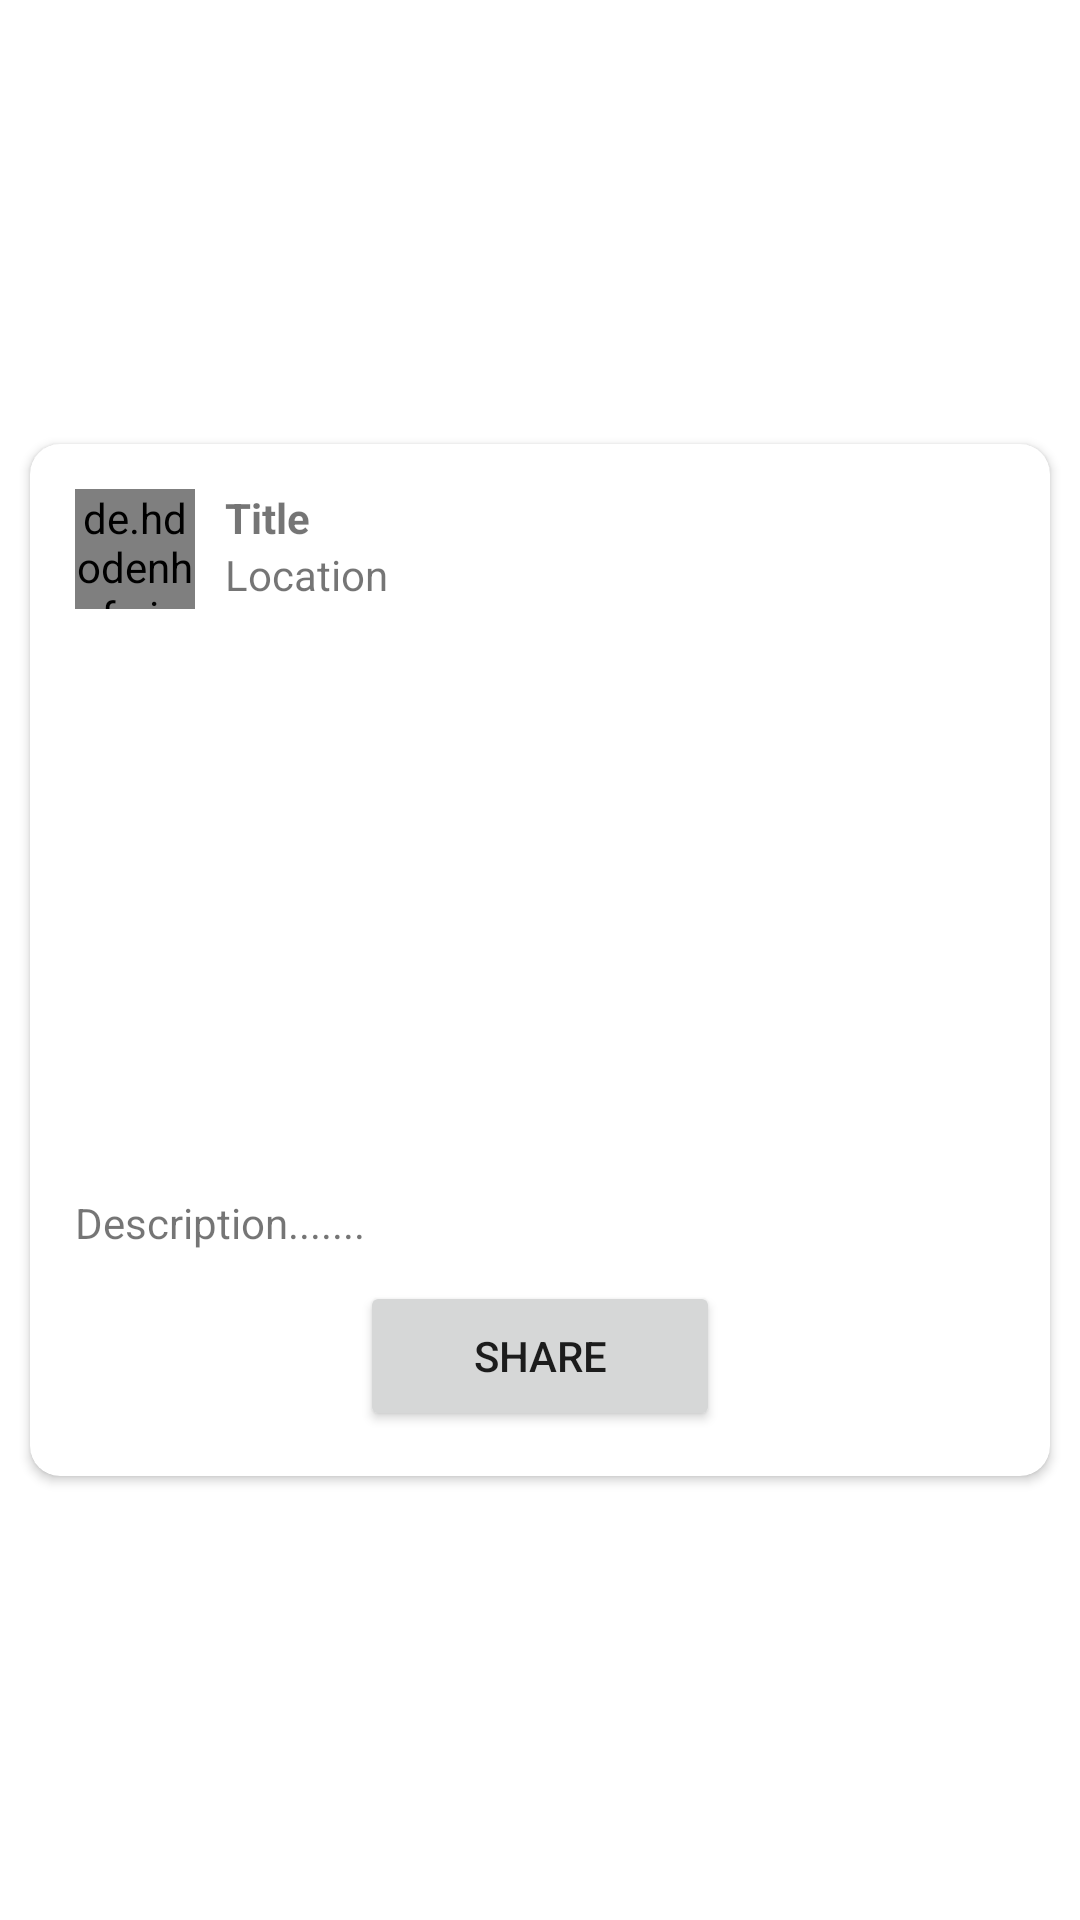

Reconstruct the res/layout file that produces this screen, plus the resources it refers to.
<!-- AndroidManifest.xml: application theme Theme.TravelTrek -->
<!-- res/layout/blog_post_item.xml -->
<?xml version="1.0" encoding="utf-8"?>
<androidx.constraintlayout.widget.ConstraintLayout
    xmlns:android="http://schemas.android.com/apk/res/android"
    android:layout_width="match_parent"
    android:layout_height="wrap_content"
    xmlns:app="http://schemas.android.com/apk/res-auto">


    <androidx.cardview.widget.CardView
        android:layout_width="match_parent"
        android:layout_height="wrap_content"
        android:layout_margin="10dp"
        android:elevation="15dp"
        app:cardCornerRadius="10dp"
        app:layout_constraintBottom_toBottomOf="parent"
        app:layout_constraintEnd_toEndOf="parent"
        app:layout_constraintStart_toStartOf="parent"
        app:layout_constraintTop_toTopOf="parent">

        <androidx.constraintlayout.widget.ConstraintLayout
            android:layout_width="match_parent"
            android:layout_height="wrap_content"
            android:padding="15dp">

            <de.hdodenhof.circleimageview.CircleImageView
                android:id="@+id/userimg"
                android:layout_width="40dp"
                android:layout_height="40dp"
                android:src="@drawable/profile"
                app:civ_border_color="#FF000000"
                app:civ_border_width="0dp" />


            <TextView
                android:id="@+id/username"
                android:layout_width="wrap_content"
                android:layout_height="wrap_content"
                android:layout_marginLeft="10dp"
                android:text="Title"
                android:textStyle="bold"
                app:layout_constraintStart_toEndOf="@+id/userimg"
                app:layout_constraintTop_toTopOf="parent" />


            <TextView
                android:id="@+id/location"
                android:layout_width="wrap_content"
                android:layout_height="wrap_content"
                android:layout_marginLeft="10dp"
                android:text="Location"
                app:layout_constraintStart_toEndOf="@+id/userimg"
                app:layout_constraintTop_toBottomOf="@+id/username" />

            <ImageView
                android:id="@+id/img_post"
                android:layout_width="0dp"
                android:layout_height="170dp"
                android:layout_marginVertical="10dp"
                app:layout_constraintEnd_toEndOf="parent"
                app:layout_constraintStart_toStartOf="parent"
                app:layout_constraintTop_toBottomOf="@+id/userimg"
                app:srcCompat="@drawable/sample1"/>

            <TextView
                android:id="@+id/desc"
                android:layout_width="match_parent"
                android:layout_height="wrap_content"
                android:layout_marginBottom="10dp"
                android:layout_marginTop="15dp"
                android:text="Description......."
                app:layout_constraintStart_toStartOf="parent"
                app:layout_constraintTop_toBottomOf="@+id/img_post" />

            <LinearLayout
                android:id="@+id/share"
                android:layout_width="wrap_content"
                android:layout_height="wrap_content"
                app:layout_constraintEnd_toEndOf="@+id/desc"
                app:layout_constraintStart_toStartOf="@+id/desc"
                app:layout_constraintTop_toBottomOf="@id/desc">

                <Button
                    android:id="@+id/whatsapp"
                    android:layout_marginTop="10dp"
                    android:layout_width="120dp"
                    android:layout_height="50dp"
                    android:drawableRight="@drawable/ic_baseline_share_24"
                    android:text="Share"
                    app:layout_constraintEnd_toEndOf="parent"
                    app:layout_constraintStart_toStartOf="parent"
                    app:layout_constraintTop_toBottomOf="@id/desc" />


            </LinearLayout>

        </androidx.constraintlayout.widget.ConstraintLayout>

    </androidx.cardview.widget.CardView>

</androidx.constraintlayout.widget.ConstraintLayout>
<!-- resources referenced by this layout -->
<resources>
  <style name="Theme.TravelTrek" parent="Theme.MaterialComponents.DayNight.DarkActionBar">
          
          <item name="colorPrimary">@color/purple_500</item>
          <item name="colorPrimaryVariant">@color/purple_700</item>
          <item name="colorOnPrimary">@color/white</item>
          
          <item name="colorSecondary">@color/teal_200</item>
          <item name="colorSecondaryVariant">@color/teal_700</item>
          <item name="colorOnSecondary">@color/black</item>
          
          <item name="android:statusBarColor" tools:targetApi="l">@color/purple_500</item>
          
      </style>
  <color name="purple_500">#E5AA0F</color>
  <color name="purple_700">#E5AA0F</color>
  <color name="white">#FFFFFFFF</color>
  <color name="teal_200">#FF03DAC5</color>
  <color name="teal_700">#FF018786</color>
  <color name="black">#FF000000</color>
</resources>
